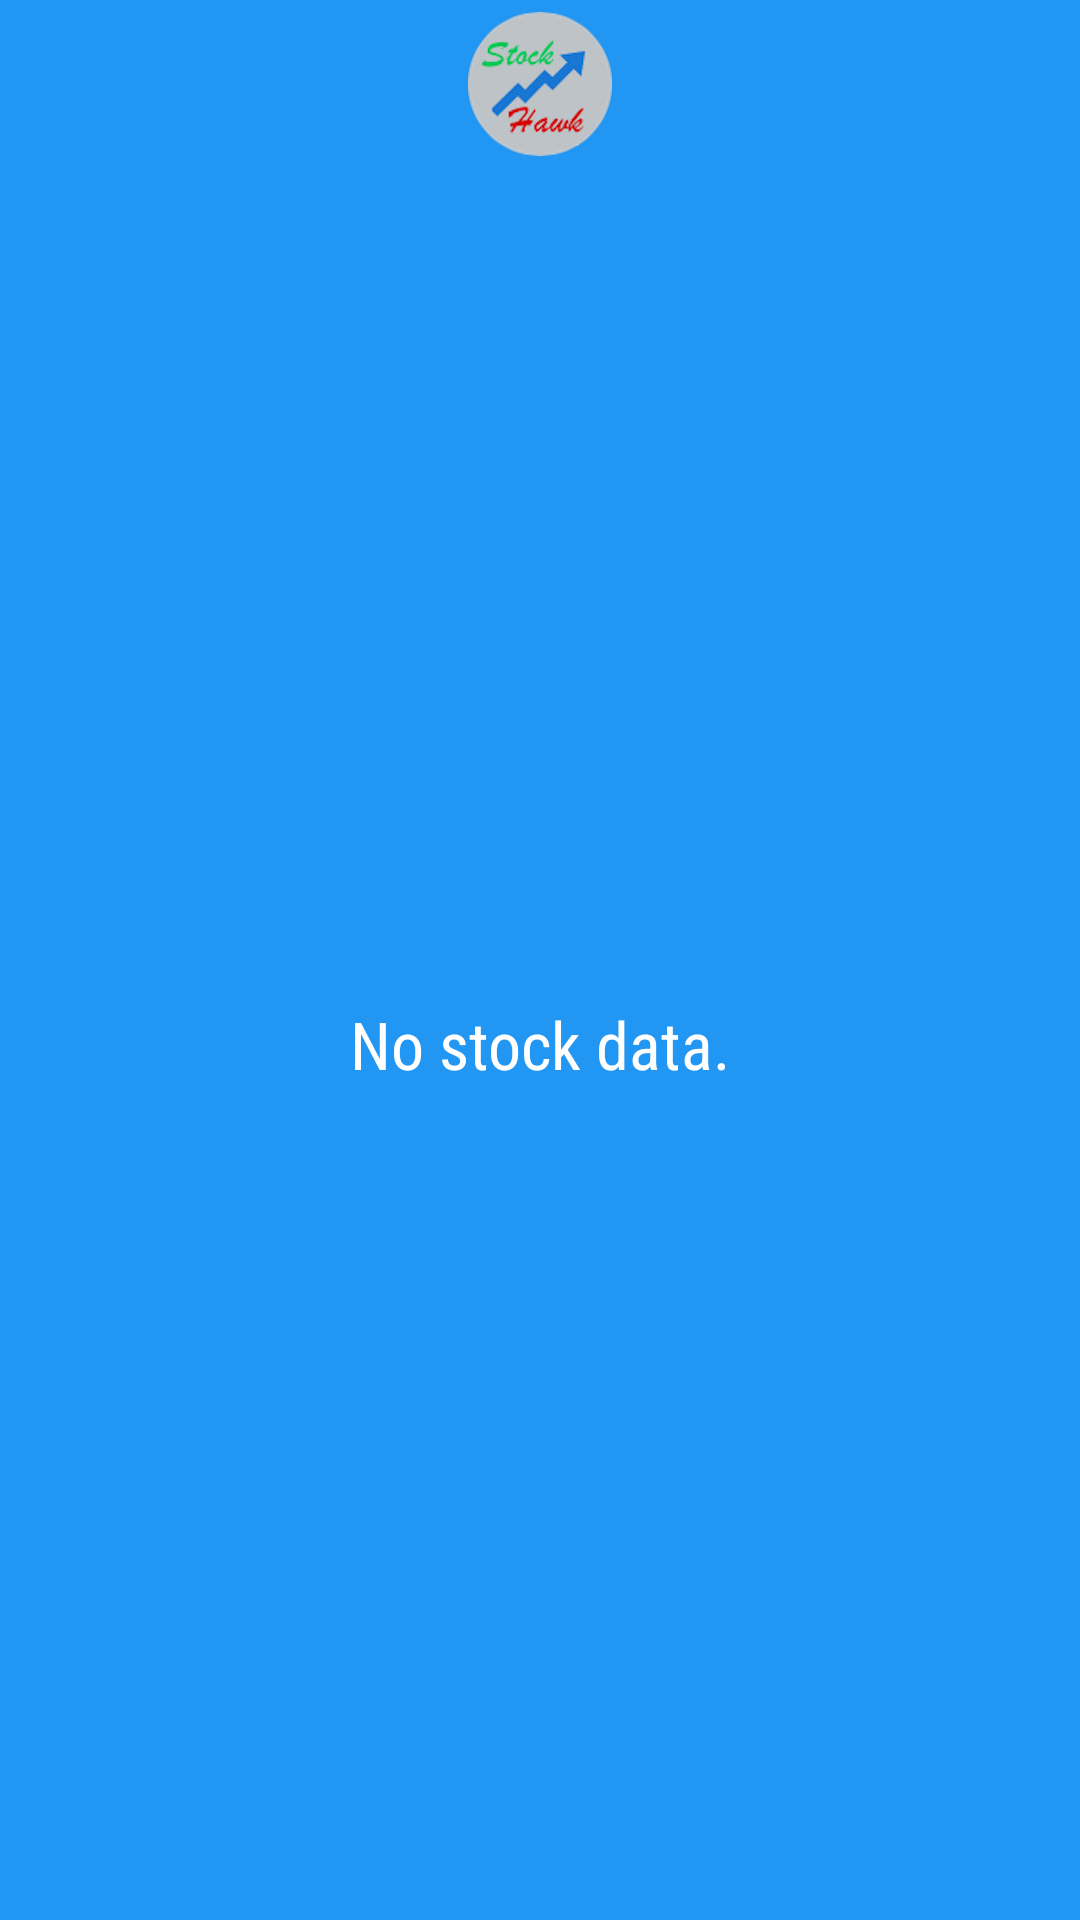

This screen was rendered from an Android layout file. Write that file and the resources it references.
<!-- AndroidManifest.xml: application theme AppTheme -->
<!-- res/layout/widget_list.xml -->
<?xml version="1.0" encoding="utf-8"?>
<LinearLayout xmlns:android="http://schemas.android.com/apk/res/android"
    xmlns:tools="http://schemas.android.com/tools"
    android:orientation="vertical"
    android:layout_width="match_parent"
    android:layout_height="match_parent"
    android:padding="@dimen/widget_margin">

    <FrameLayout
        android:id="@+id/widget"
        android:layout_width="match_parent"
        android:layout_height="@dimen/abc_action_bar_default_height_material"
        android:background="@color/material_blue_500">
        
        <ImageView
            android:layout_width="wrap_content"
            android:layout_height="wrap_content"
            android:contentDescription="@string/app_name"
            android:layout_gravity="center"
            android:src="@mipmap/ic_launcher"/>

    </FrameLayout>

    <FrameLayout
        android:layout_width="match_parent"
        android:layout_height="0dp"
        android:layout_weight="1"
        android:background="@color/material_blue_500">

        <ListView
            android:id="@+id/widget_list"
            android:layout_width="match_parent"
            android:layout_height="match_parent"
            android:divider="@null"
            android:dividerHeight="0dp"
            tools:listitem="@layout/widget_list_item"/>
        <TextView
            android:id="@+id/widget_empty"
            android:layout_width="match_parent"
            android:layout_height="match_parent"
            android:gravity="center"
            android:fontFamily="sans-serif-condensed"
            android:textAppearance="?android:textAppearanceLarge"
            android:text="No stock data."/>

    </FrameLayout>

</LinearLayout>
<!-- res/layout/widget_list_item.xml (included above) -->
<?xml version="1.0" encoding="utf-8"?>
<GridLayout xmlns:android="http://schemas.android.com/apk/res/android"
    android:layout_width="match_parent"
    android:layout_height="wrap_content"
    android:columnCount="3">

    <TextView
        android:id="@+id/widget_symbol_text_view"
        android:layout_width="wrap_content"
        android:layout_height="match_parent"
        android:layout_margin="8dp"
        android:textSize="@dimen/stocks_widget_text_size"
        android:gravity="start"
        android:textAlignment="viewStart"
        android:layout_column="0"
        android:layout_columnWeight="1"/>

    <TextView
        android:id="@+id/widget_updown_text_view"
        android:layout_width="wrap_content"
        android:layout_height="match_parent"
        android:layout_margin="8dp"
        android:textSize="@dimen/stocks_widget_text_size"
        android:layout_column="1"/>

    <TextView
        android:id="@+id/widget_price_text_view"
        android:layout_width="72dp"
        android:layout_height="match_parent"
        android:layout_margin="8dp"
        android:gravity="end"
        android:textAlignment="viewEnd"
        android:textSize="@dimen/stocks_widget_text_size"
        android:layout_column="2" />

</GridLayout>
<!-- resources referenced by this layout -->
<resources>
  <color name="material_blue_500">#2196F3</color>
  <!-- mipmap ic_launcher: png bitmap (mipmap-hdpi, 8222 bytes) -->
  <string name="app_name" translatable="false">Stock Hawk</string>
  <style name="AppTheme" parent="Theme.AppCompat">
        <item name="colorPrimary">@color/material_blue_500</item>
        <item name="colorPrimaryDark">@color/material_blue_700</item>
      
    </style>
  <color name="material_blue_700">#1976D2</color>
</resources>
